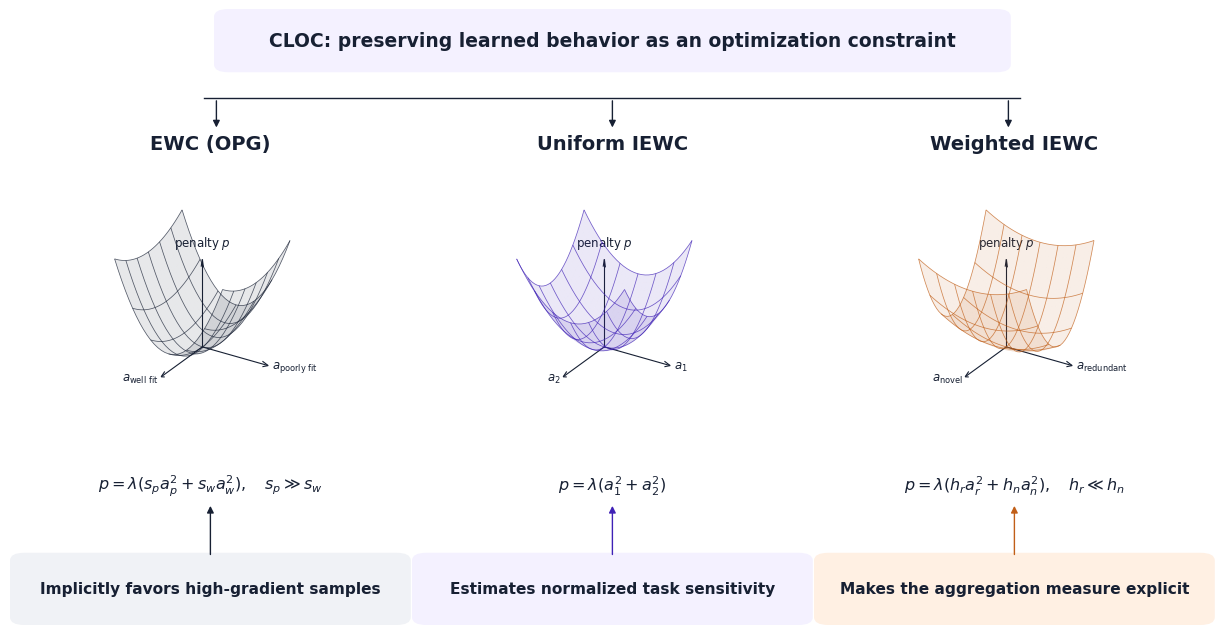

Source code (Python): (Note: this script raises an exception after producing the figure.)
"""Build the paper's original three-panel IEWC lead figure in revised notation."""

from pathlib import Path

import matplotlib.pyplot as plt
import numpy as np
from matplotlib.lines import Line2D
from matplotlib.patches import FancyArrowPatch, FancyBboxPatch


PRIMARY = "#3F21B6"
INK = "#172033"
MUTED = "#5F6878"
RDW = "#C15F18"
PAPER = "#FFFFFF"
PALE = "#F4F1FF"
PALE_NEUTRAL = "#F0F2F6"
PALE_ORANGE = "#FFF0E3"


def add_box(fig, xy, width, height, text, *, face, fontsize=12.5):
    patch = FancyBboxPatch(
        xy,
        width,
        height,
        boxstyle="round,pad=0.012,rounding_size=0.012",
        transform=fig.transFigure,
        linewidth=0,
        edgecolor="none",
        facecolor=face,
    )
    fig.add_artist(patch)
    fig.text(
        xy[0] + width / 2,
        xy[1] + height / 2,
        text,
        ha="center",
        va="center",
        color=INK,
        fontsize=fontsize,
        fontweight="semibold",
    )


def add_arrow(fig, start, end, *, color=INK, linewidth=1.0):
    fig.add_artist(
        FancyArrowPatch(
            start,
            end,
            transform=fig.transFigure,
            arrowstyle="-|>",
            mutation_scale=10,
            linewidth=linewidth,
            color=color,
        )
    )


def add_penalty_panel(
    fig,
    rect,
    *,
    title,
    color,
    curvature,
    x_label,
    y_label,
    formula,
    takeaway,
    box_face,
):
    plot_rect = (rect[0] + 0.025, rect[1] + 0.055, rect[2] - 0.05, rect[3] - 0.075)
    ax = fig.add_axes(plot_rect, projection="3d")
    coordinates = np.linspace(-1.0, 1.0, 31)
    x_grid, y_grid = np.meshgrid(coordinates, coordinates)
    x_curvature, y_curvature = curvature
    z_grid = (x_curvature * x_grid**2 + y_curvature * y_grid**2) / (
        x_curvature + y_curvature
    )
    ax.plot_surface(
        x_grid,
        y_grid,
        z_grid,
        color=color,
        alpha=0.10,
        edgecolor="none",
        shade=False,
        antialiased=True,
    )
    ax.plot_wireframe(
        x_grid,
        y_grid,
        z_grid,
        rstride=5,
        cstride=5,
        color=color,
        linewidth=0.55,
        alpha=0.72,
    )

    axis_length = 1.22
    ax.quiver(0, 0, 0, axis_length, 0, 0, color=INK, linewidth=0.8, arrow_length_ratio=0.09)
    ax.quiver(0, 0, 0, 0, -axis_length, 0, color=INK, linewidth=0.8, arrow_length_ratio=0.09)
    ax.quiver(0, 0, 0, 0, 0, 0.90, color=INK, linewidth=0.8, arrow_length_ratio=0.09)
    ax.text(1.30, 0, 0, x_label, color=INK, fontsize=8.5, ha="left", va="center")
    ax.text(0, -1.30, 0, y_label, color=INK, fontsize=8.5, ha="right", va="center")
    ax.text(0, 0, 0.99, r"penalty $p$", color=INK, fontsize=8.5, ha="center", va="bottom")
    ax.set_xlim(-1.12, 1.38)
    ax.set_ylim(-1.12, 1.38)
    ax.set_zlim(0, 1.05)
    ax.set_box_aspect((1.0, 1.0, 0.72))
    ax.set_proj_type("ortho")
    ax.view_init(elev=27, azim=-58)
    ax.set_axis_off()

    xmid = rect[0] + rect[2] / 2
    fig.text(xmid, rect[1] + rect[3] + 0.015, title, ha="center", va="bottom", color=INK, fontsize=14, fontweight="bold")

    fig.text(xmid, 0.240, formula, ha="center", va="center", color=INK, fontsize=11.5)
    add_box(
        fig,
        (rect[0], 0.035),
        rect[2],
        0.088,
        takeaway,
        face=box_face,
        fontsize=11.1,
    )
    add_arrow(fig, (xmid, 0.128), (xmid, 0.212), color=color)


def main():
    plt.rcParams.update(
        {
            "font.family": "DejaVu Sans",
            "mathtext.fontset": "dejavusans",
            "pdf.fonttype": 42,
            "axes.unicode_minus": False,
        }
    )
    fig = plt.figure(figsize=(12.0, 6.45), facecolor=PAPER)

    add_box(
        fig,
        (0.18, 0.892),
        0.64,
        0.074,
        "CLOC: preserving learned behavior as an optimization constraint",
        face=PALE,
        fontsize=13.5,
    )
    fig.add_artist(
        Line2D([0.16, 0.84], [0.84, 0.84], transform=fig.transFigure, color=INK, lw=1.0)
    )
    for x in (0.17, 0.50, 0.83):
        add_arrow(fig, (x, 0.84), (x, 0.79), color=INK)

    panels = [
        (0.01, 0.285, 0.31, 0.455),
        (0.345, 0.285, 0.31, 0.455),
        (0.68, 0.285, 0.31, 0.455),
    ]
    add_penalty_panel(
        fig,
        panels[0],
        title="EWC (OPG)",
        color=INK,
        curvature=(2.5, 0.55),
        x_label=r"$a_{\mathrm{poorly\ fit}}$",
        y_label=r"$a_{\mathrm{well\ fit}}$",
        formula=r"$p=\lambda(s_p a_p^2+s_w a_w^2),\quad s_p\gg s_w$",
        takeaway="Implicitly favors high-gradient samples",
        box_face=PALE_NEUTRAL,
    )
    add_penalty_panel(
        fig,
        panels[1],
        title="Uniform IEWC",
        color=PRIMARY,
        curvature=(1.0, 1.0),
        x_label=r"$a_1$",
        y_label=r"$a_2$",
        formula=r"$p=\lambda(a_1^2+a_2^2)$",
        takeaway="Estimates normalized task sensitivity",
        box_face=PALE,
    )
    add_penalty_panel(
        fig,
        panels[2],
        title="Weighted IEWC",
        color=RDW,
        curvature=(0.50, 2.35),
        x_label=r"$a_{\mathrm{redundant}}$",
        y_label=r"$a_{\mathrm{novel}}$",
        formula=r"$p=\lambda(h_r a_r^2+h_n a_n^2),\quad h_r\ll h_n$",
        takeaway="Makes the aggregation measure explicit",
        box_face=PALE_ORANGE,
    )

    output = Path(__file__).with_name("overview.pdf")
    fig.savefig(
        output,
        bbox_inches="tight",
        pad_inches=0.03,
        metadata={"CreationDate": None, "ModDate": None},
    )
    plt.close(fig)
    print(output)


if __name__ == "__main__":
    main()
